The GitHub repository woodenchair/cv_hw contains a labelled image folder "night-haze" with 2 categories: clear, hazy. Examples follow, each with its label.

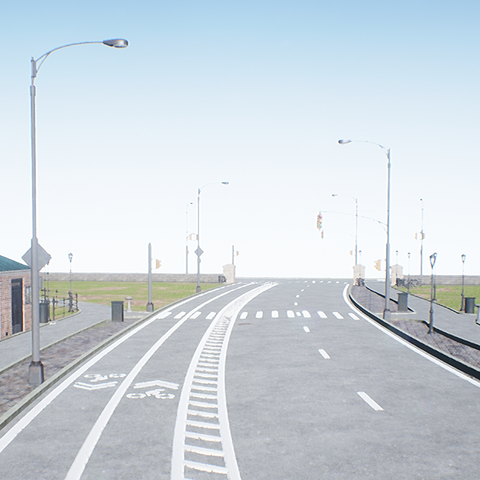
Label: clear

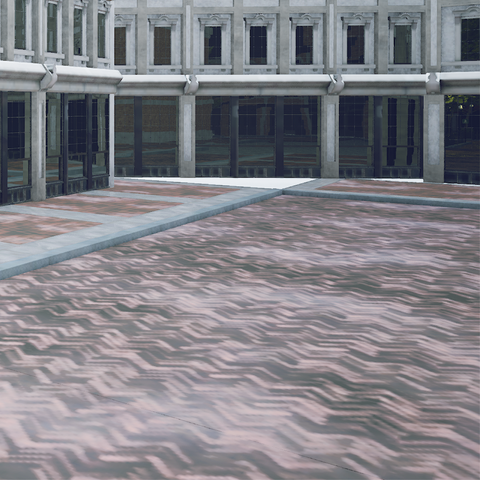
Label: clear

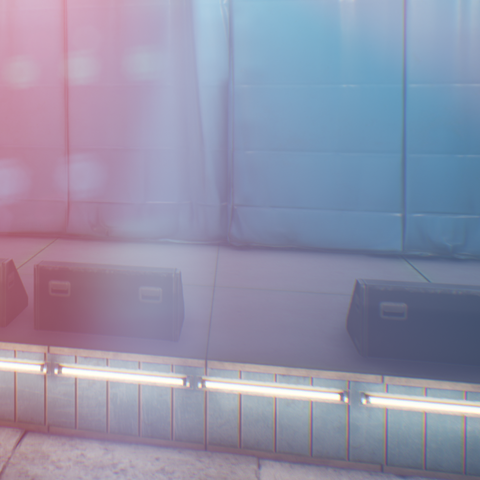
Label: hazy

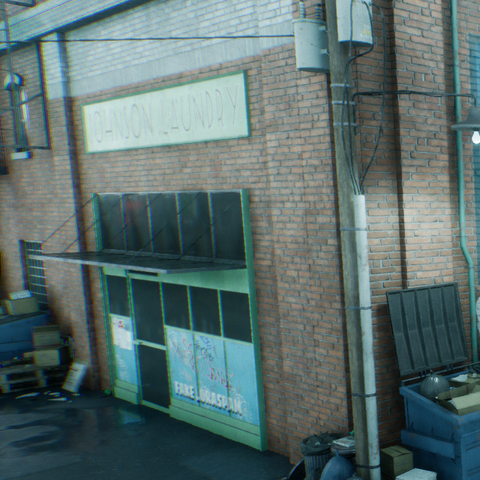
Label: clear

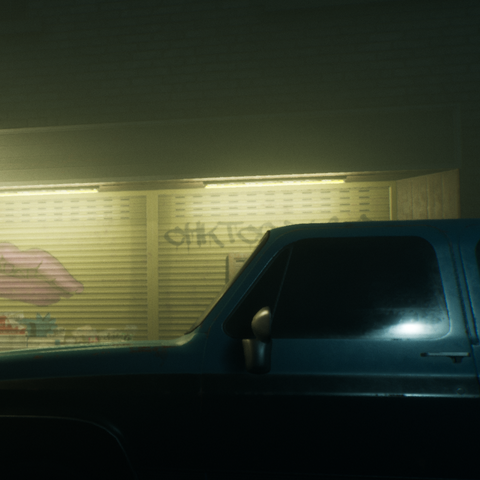
Label: hazy

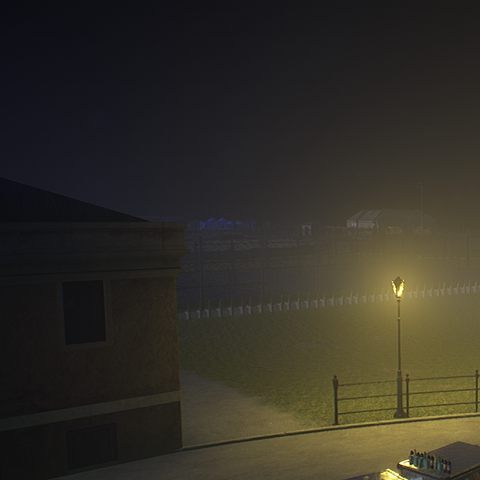
Label: hazy
